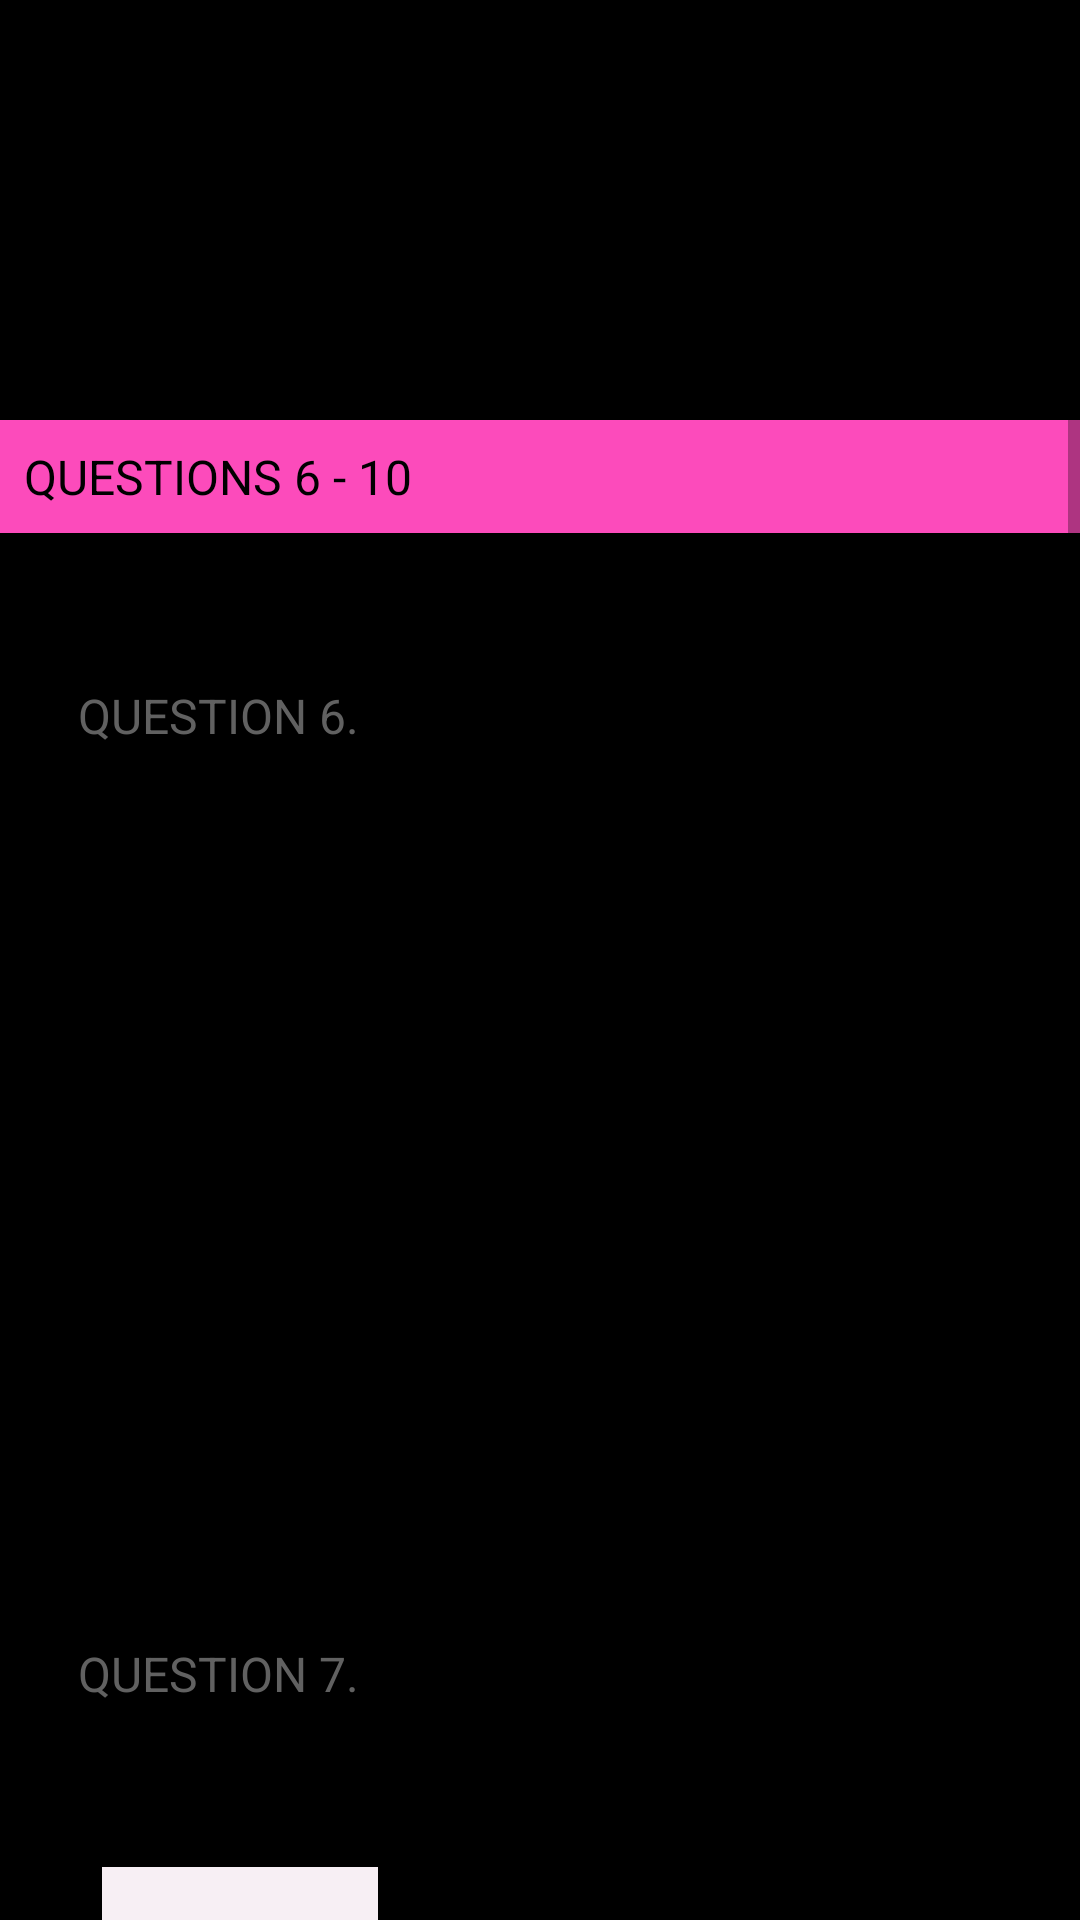

The Android layout XML behind this screen, and the referenced resources:
<!-- AndroidManifest.xml: application theme AppTheme -->
<!-- res/layout/activity_main_e2.xml -->
<?xml version="1.0" encoding="utf-8"?>
<ScrollView xmlns:android="http://schemas.android.com/apk/res/android"
    xmlns:tools="http://schemas.android.com/tools"
    android:layout_width="match_parent"
    android:layout_height="match_parent"
    android:fillViewport="true"
    tools:context="com.example.android.catquiz.MainActivityE2">

    <LinearLayout
        android:layout_width="match_parent"
        android:layout_height="match_parent"
        android:background="@color/black"
        android:orientation="vertical">


        <ImageView
            android:id="@+id/img_banner_E1"
            android:layout_width="wrap_content"
            android:layout_height="@dimen/header_height"
            android:scaleType="centerCrop"
            android:src="@drawable/kit1" />


        <TextView
            android:id="@+id/tv_questions_qty_message"
            android:layout_width="match_parent"
            android:layout_height="wrap_content"
            android:layout_marginBottom="@dimen/margin_M"
            android:layout_marginTop="@dimen/margin_M"
            android:background="@color/hot_pink"
            android:padding="@dimen/padding_S"
            android:text="Questions 6 - 10"
            android:textAllCaps="true"
            android:textColor="@color/black"
            android:textSize="@dimen/text_M" />

        <LinearLayout
            android:layout_width="match_parent"
            android:layout_height="match_parent"
            android:layout_margin="@dimen/margin_M"
            android:background="@drawable/shape"
            android:orientation="vertical"
            android:padding="@dimen/padding_SM">

            <TextView
                style="@style/QuestionNumTextViewStyle"
                android:text="@string/question_6" />

            <TextView
                style="@style/QuestionTextViewStyle"
                android:text="@string/question_E6" />

            <RadioGroup
                android:id="@+id/rg_question_E6"
                android:layout_width="wrap_content"
                android:layout_height="wrap_content">

                <RadioButton
                    android:id="@+id/rb_qE6_option_1"
                    android:layout_width="wrap_content"
                    android:layout_height="wrap_content"
                    android:layout_marginBottom="@dimen/margin_M"
                    android:paddingLeft="@dimen/padding_L"
                    android:text="@string/ansE6_1"
                    android:textSize="@dimen/text_M" />

                <RadioButton
                    android:id="@+id/rb_qE6_option_2"
                    android:layout_width="wrap_content"
                    android:layout_height="wrap_content"
                    android:layout_marginBottom="@dimen/margin_M"
                    android:paddingLeft="@dimen/padding_L"
                    android:text="@string/ansE6_2"
                    android:textSize="@dimen/text_M" />

                <RadioButton
                    android:id="@+id/rb_qE6_option_3"
                    android:layout_width="wrap_content"
                    android:layout_height="wrap_content"
                    android:layout_marginBottom="@dimen/margin_M"
                    android:paddingLeft="@dimen/padding_L"
                    android:text="@string/ansE6_3"
                    android:textSize="@dimen/text_M" />

                <RadioButton
                    android:id="@+id/rb_qE6_option_4"
                    android:layout_width="wrap_content"
                    android:layout_height="wrap_content"
                    android:layout_marginBottom="@dimen/margin_M"
                    android:paddingLeft="@dimen/padding_L"
                    android:text="@string/ansE6_4"
                    android:textSize="@dimen/text_M" />
            </RadioGroup>
        </LinearLayout>

        <LinearLayout
            android:layout_width="match_parent"
            android:layout_height="match_parent"
            android:layout_margin="@dimen/margin_M"
            android:background="@drawable/shape"
            android:orientation="vertical"
            android:padding="@dimen/padding_SM">

            <TextView
                style="@style/QuestionNumTextViewStyle"
                android:text="@string/question_7" />

            <TextView
                style="@style/QuestionTextViewStyle"
                android:text="@string/question_E7" />

            <EditText
                android:id="@+id/et_question_E7"
                android:layout_width="wrap_content"
                android:layout_height="wrap_content"
                android:layout_marginBottom="@dimen/margin_S"
                android:layout_marginLeft="@dimen/margin_S"
                android:layout_marginTop="@dimen/margin_S"
                android:background="#f7eff4"
                android:hint="Yes/No"
                android:inputType="textCapWords"
                android:maxLength="6"
                android:padding="@dimen/text_M" />


        </LinearLayout>

        <LinearLayout
            android:layout_width="match_parent"
            android:layout_height="match_parent"
            android:layout_margin="@dimen/margin_M"
            android:background="@drawable/shape"
            android:orientation="vertical"
            android:padding="@dimen/padding_SM">

            <TextView
                style="@style/QuestionNumTextViewStyle"
                android:text="@string/question_8" />

            <TextView
                style="@style/QuestionTextViewStyle"
                android:text="@string/question_E8" />

            <RadioGroup
                android:id="@+id/rg_question_E8"
                android:layout_width="wrap_content"
                android:layout_height="wrap_content">

                <RadioButton
                    android:id="@+id/rb_qE8_option_1"
                    android:layout_width="wrap_content"
                    android:layout_height="wrap_content"
                    android:layout_marginBottom="@dimen/margin_M"
                    android:paddingLeft="@dimen/padding_L"
                    android:text="@string/ansE8_1"
                    android:textSize="@dimen/text_M" />

                <RadioButton
                    android:id="@+id/rb_qE8_option_2"
                    android:layout_width="wrap_content"
                    android:layout_height="wrap_content"
                    android:layout_marginBottom="@dimen/margin_M"
                    android:paddingLeft="@dimen/padding_L"
                    android:text="@string/ansE8_2"
                    android:textSize="@dimen/text_M" />

                <RadioButton
                    android:id="@+id/rb_qE8_option_3"
                    android:layout_width="wrap_content"
                    android:layout_height="wrap_content"
                    android:layout_marginBottom="@dimen/margin_M"
                    android:paddingLeft="@dimen/padding_L"
                    android:text="@string/ansE8_3"
                    android:textSize="@dimen/text_M" />


            </RadioGroup>

        </LinearLayout>

        <LinearLayout
            android:layout_width="match_parent"
            android:layout_height="match_parent"
            android:layout_margin="@dimen/margin_M"
            android:background="@drawable/shape"
            android:orientation="vertical"
            android:padding="@dimen/padding_SM">

            <TextView
                style="@style/QuestionNumTextViewStyle"
                android:text="@string/question_9" />

            <TextView
                style="@style/QuestionTextViewStyle"
                android:text="@string/question_E9" />

            <TextView
                android:layout_width="wrap_content"
                android:layout_height="wrap_content"
                android:layout_marginBottom="@dimen/margin_S"
                android:text="@string/select_all_checkboxes"
                android:textAllCaps="false"
                android:textSize="@dimen/text_M" />

            <CheckBox
                android:id="@+id/cb_qE9_option_1"
                style="@style/QuizCheckBoxStyle"
                android:text="@string/ansE9_1" />

            <CheckBox
                android:id="@+id/cb_qE9_option_2"
                style="@style/QuizCheckBoxStyle"
                android:text="@string/ansE9_2" />

            <CheckBox
                android:id="@+id/cb_qE9_option_3"
                style="@style/QuizCheckBoxStyle"
                android:text="@string/ansE9_3" />

            <CheckBox
                android:id="@+id/cb_qE9_option_4"
                style="@style/QuizCheckBoxStyle"
                android:text="@string/ansE9_4" />

            <CheckBox
                android:id="@+id/cb_qE9_option_5"
                style="@style/QuizCheckBoxStyle"
                android:text="@string/ansE9_5" />
        </LinearLayout>

        <LinearLayout
            android:layout_width="match_parent"
            android:layout_height="match_parent"
            android:layout_margin="@dimen/margin_M"
            android:background="@drawable/shape"
            android:orientation="vertical"
            android:padding="@dimen/padding_SM">

            <TextView
                style="@style/QuestionNumTextViewStyle"
                android:text="@string/question_10" />

            <TextView
                style="@style/QuestionTextViewStyle"
                android:text="@string/question_E10" />

            <RadioGroup
                android:id="@+id/rg_question_E10"
                android:layout_width="wrap_content"
                android:layout_height="wrap_content">

                <RadioButton
                    android:id="@+id/rb_qE10_option_1"
                    android:layout_width="wrap_content"
                    android:layout_height="wrap_content"
                    android:layout_marginBottom="@dimen/margin_M"
                    android:paddingLeft="@dimen/padding_L"
                    android:text="@string/a_true"
                    android:textSize="@dimen/text_M" />

                <RadioButton
                    android:id="@+id/rb_qE10_option_2"
                    android:layout_width="wrap_content"
                    android:layout_height="wrap_content"
                    android:layout_marginBottom="@dimen/margin_M"
                    android:paddingLeft="@dimen/padding_L"
                    android:text="@string/a_false"
                    android:textSize="@dimen/text_M" />
            </RadioGroup>
        </LinearLayout>

        <LinearLayout
            android:layout_width="match_parent"
            android:layout_height="wrap_content"
            android:layout_marginTop="@dimen/margin_L"
            android:orientation="horizontal">


            <Button
                android:id="@+id/btn_restart"
                android:layout_width="wrap_content"
                android:layout_height="wrap_content"
                android:layout_marginLeft="@dimen/margin_XL"
                android:layout_marginRight="@dimen/margin_M"
                android:layout_weight="1"
                android:background="@drawable/restart_button"
                android:onClick="restart"
                android:text="@string/restart_button"
                android:textSize="@dimen/text_M" />

            <Button
                android:id="@+id/btn_submit"
                android:layout_width="wrap_content"
                android:layout_height="wrap_content"
                android:layout_marginLeft="@dimen/margin_XL"
                android:layout_marginRight="@dimen/margin_M"
                android:layout_weight="1"
                android:background="@drawable/next_button"
                android:onClick="submit"
                android:text="@string/next_button"
                android:textSize="@dimen/text_M" />
        </LinearLayout>


    </LinearLayout>

</ScrollView>
<!-- resources referenced by this layout -->
<resources>
  <color name="black">#000000</color>
  <color name="hot_pink">#fc4bbb</color>
  <dimen name="header_height">124dp</dimen>
  <dimen name="margin_L">24dp</dimen>
  <dimen name="margin_M">16dp</dimen>
  <dimen name="margin_S">8dp</dimen>
  <dimen name="margin_XL">36dp</dimen>
  <dimen name="padding_L">24dp</dimen>
  <dimen name="padding_S">8dp</dimen>
  <dimen name="padding_SM">10dp</dimen>
  <dimen name="text_M">16sp</dimen>
  <string name="a_false">False</string>
  <string name="a_true">True</string>
  <string name="ansE6_1">Tabby</string>
  <string name="ansE6_2">Persian</string>
  <string name="ansE6_3">Siamese</string>
  <string name="ansE6_4">Bengal</string>
  <string name="ansE8_1">8 years</string>
  <string name="ansE8_2">15 years</string>
  <string name="ansE8_3">22 years</string>
  <string name="ansE9_1">Wagging tail</string>
  <string name="ansE9_2">Purring</string>
  <string name="ansE9_3">Butting his/her head on you</string>
  <string name="ansE9_4">Laying on his/her back with belly exposed</string>
  <string name="ansE9_5">Ears laid back</string>
  <string name="next_button">Next</string>
  <string name="question_10">Question 10.</string>
  <string name="question_6">Question 6.</string>
  <string name="question_7">Question 7.</string>
  <string name="question_8">Question 8.</string>
  <string name="question_9">Question 9.</string>
  <string name="question_E10">Cats typically sleep for around 1/3 of the day..</string>
  <string name="question_E6">Which of these is NOT a breed of cat?</string>
  <string name="question_E7">Can cats be trained to use a toilet?</string>
  <string name="question_E8">How long on average do indoor cats live?</string>
  <string name="question_E9">Which of these are signs your cat likes you?</string>
  <string name="restart_button">Restart</string>
  <string name="select_all_checkboxes">(You must select all correct answers to win the point.)</string>
  <style name="QuestionNumTextViewStyle" parent="@android:style/TextAppearance">
          <item name="android:layout_width">wrap_content</item>
          <item name="android:layout_height">wrap_content</item>
          <item name="android:layout_marginTop">@dimen/margin_S</item>
          <item name="android:layout_marginBottom">@dimen/margin_S</item>
          <item name="android:textSize">@dimen/text_M</item>
          <item name="android:textColor">@color/grey</item>
          <item name="android:textAllCaps">true</item>
      </style>
  <style name="QuestionTextViewStyle" parent="@android:style/TextAppearance">
          <item name="android:layout_width">wrap_content</item>
          <item name="android:layout_height">wrap_content</item>
          <item name="android:layout_marginTop">@dimen/margin_S</item>
          <item name="android:layout_marginBottom">@dimen/margin_S</item>
          <item name="android:textSize">@dimen/text_M</item>
          <item name="android:textColor">@color/black</item>
          <item name="android:textAllCaps">false</item>
      </style>
  <style name="QuizCheckBoxStyle" parent="Widget.AppCompat.CompoundButton.CheckBox">
          <item name="android:layout_width">wrap_content</item>
          <item name="android:layout_height">wrap_content</item>
          <item name="android:layout_marginBottom">@dimen/margin_M</item>
          <item name="android:paddingLeft">@dimen/padding_L</item>
          <item name="android:textSize">@dimen/text_M</item>
      </style>
  <style name="AppTheme" parent="Theme.AppCompat.Light.NoActionBar">
          
          <item name="colorPrimary">@color/colorPrimary</item>
          <item name="colorPrimaryDark">@color/colorPrimaryDark</item>
          <item name="colorAccent">@color/colorAccent</item>
      </style>
  <color name="grey">#616161</color>
  <color name="colorPrimary">#3F51B5</color>
  <color name="colorPrimaryDark">#303F9F</color>
  <color name="colorAccent">#FF4081</color>
</resources>
